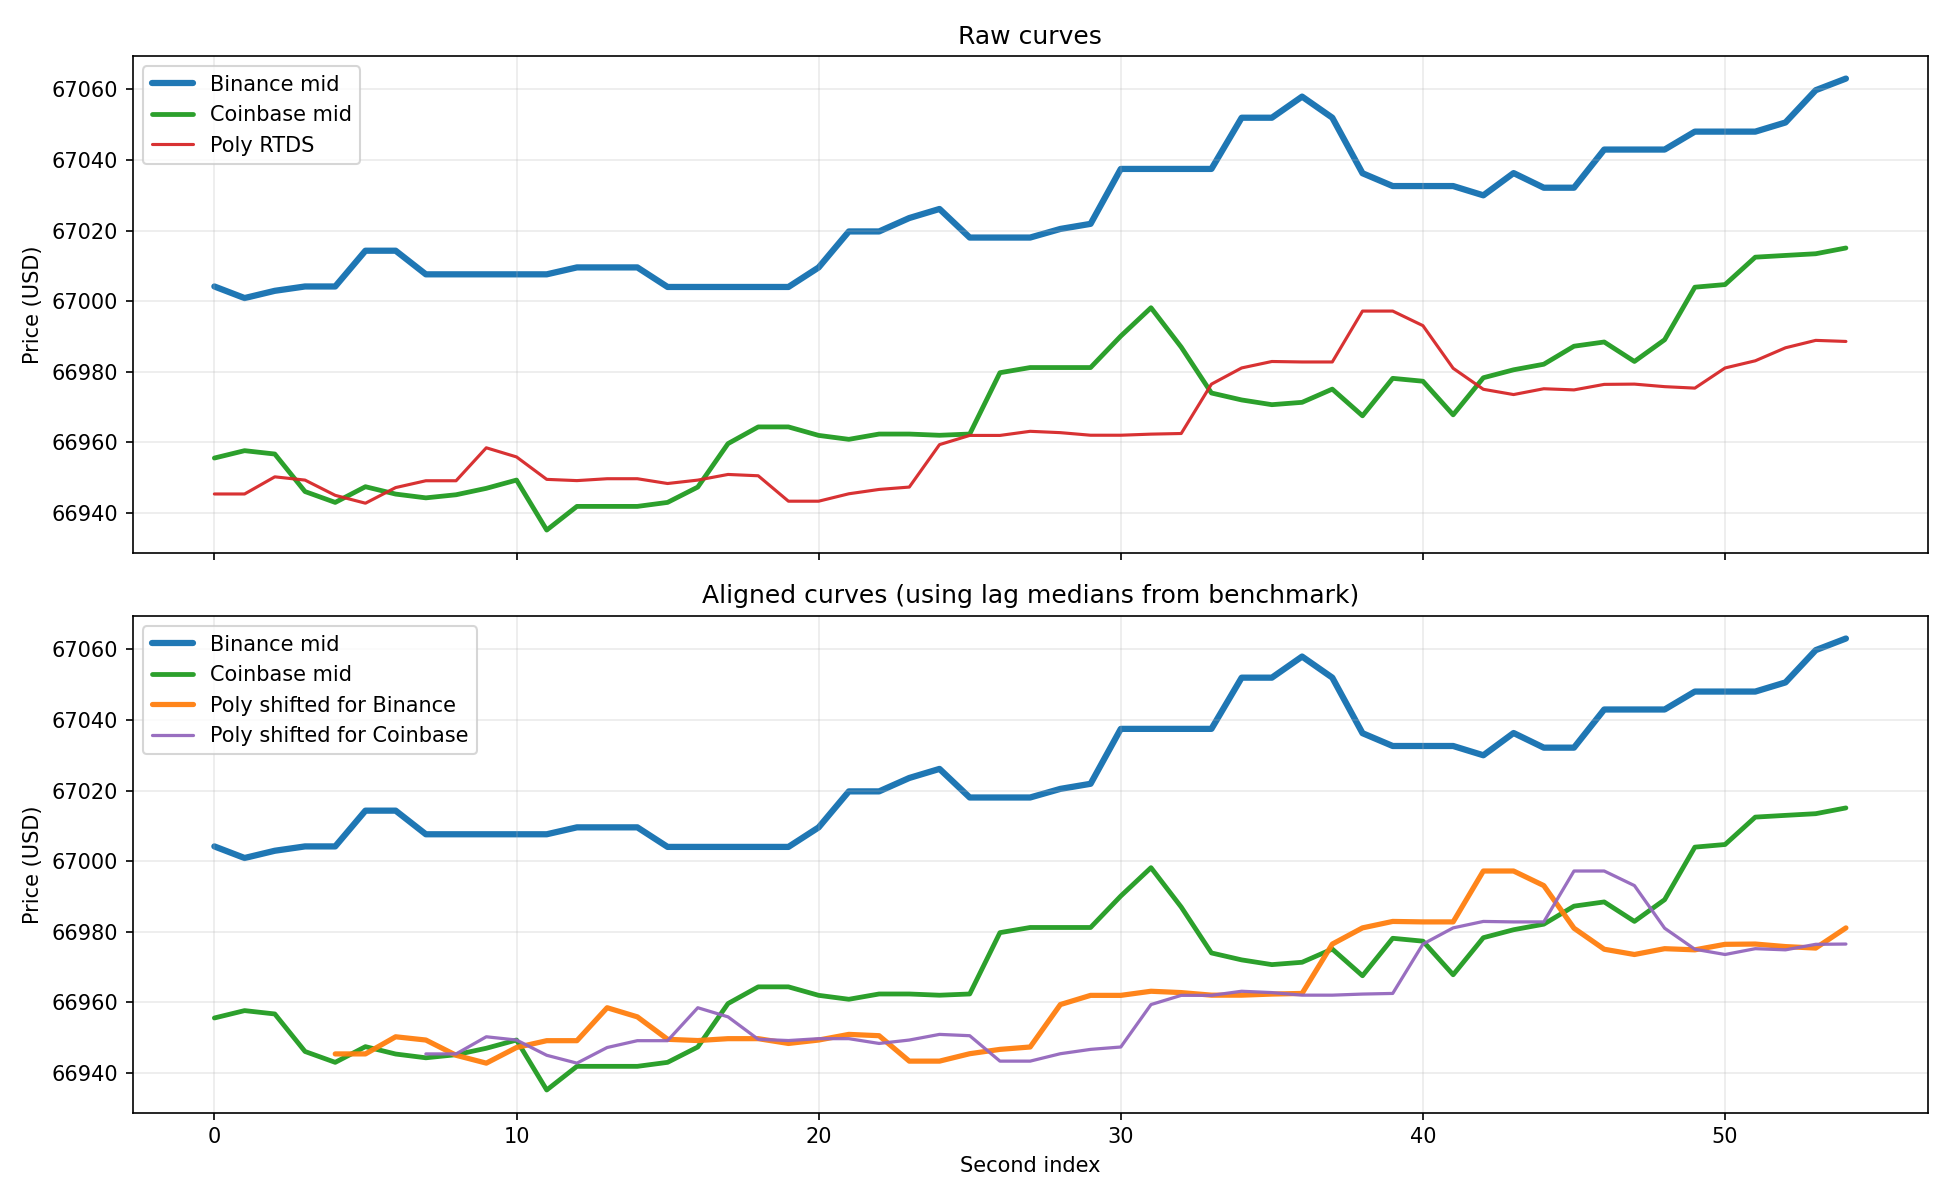

Data behind this chart, as committed beside it:
sec_idx, binance_mid, coinbase_mid, poly_mid, poly_shifted_for_binance, poly_shifted_for_coinbase
0, 67004, 66956, 66945, , 
1, 67001, 66958, 66945, , 
2, 67003, 66957, 66950, , 
3, 67004, 66946, 66949, , 
4, 67004, 66943, 66945, 66945, 
5, 67014, 66947, 66943, 66945, 
6, 67014, 66945, 66947, 66950, 
7, 67008, 66944, 66949, 66949, 66945
8, 67008, 66945, 66949, 66945, 66945
9, 67008, 66947, 66958, 66943, 66950
10, 67008, 66949, 66956, 66947, 66949
11, 67008, 66935, 66950, 66949, 66945
12, 67010, 66942, 66949, 66949, 66943
13, 67010, 66942, 66950, 66958, 66947
14, 67010, 66942, 66950, 66956, 66949
15, 67004, 66943, 66948, 66950, 66949
16, 67004, 66947, 66949, 66949, 66958
17, 67004, 66960, 66951, 66950, 66956
18, 67004, 66964, 66951, 66950, 66950
19, 67004, 66964, 66943, 66948, 66949
20, 67010, 66962, 66943, 66949, 66950
21, 67020, 66961, 66945, 66951, 66950
22, 67020, 66962, 66947, 66951, 66948
23, 67024, 66962, 66947, 66943, 66949
24, 67026, 66962, 66959, 66943, 66951
25, 67018, 66962, 66962, 66945, 66951
26, 67018, 66980, 66962, 66947, 66943
27, 67018, 66981, 66963, 66947, 66943
28, 67020, 66981, 66963, 66959, 66945
29, 67022, 66981, 66962, 66962, 66947
30, 67037, 66990, 66962, 66962, 66947
31, 67037, 66998, 66962, 66963, 66959
32, 67037, 66987, 66963, 66963, 66962
33, 67037, 66974, 66977, 66962, 66962
34, 67052, 66972, 66981, 66962, 66963
35, 67052, 66971, 66983, 66962, 66963
36, 67058, 66971, 66983, 66963, 66962
37, 67052, 66975, 66983, 66977, 66962
38, 67036, 66968, 66997, 66981, 66962
39, 67033, 66978, 66997, 66983, 66963
40, 67033, 66977, 66993, 66983, 66977
41, 67033, 66968, 66981, 66983, 66981
42, 67030, 66978, 66975, 66997, 66983
43, 67036, 66981, 66974, 66997, 66983
44, 67032, 66982, 66975, 66993, 66983
45, 67032, 66987, 66975, 66981, 66997
46, 67043, 66988, 66976, 66975, 66997
47, 67043, 66983, 66977, 66974, 66993
48, 67043, 66989, 66976, 66975, 66981
49, 67048, 67004, 66975, 66975, 66975
50, 67048, 67005, 66981, 66976, 66974
51, 67048, 67012, 66983, 66977, 66975
52, 67051, 67013, 66987, 66976, 66975
53, 67060, 67013, 66989, 66975, 66976
54, 67063, 67015, 66989, 66981, 66977
